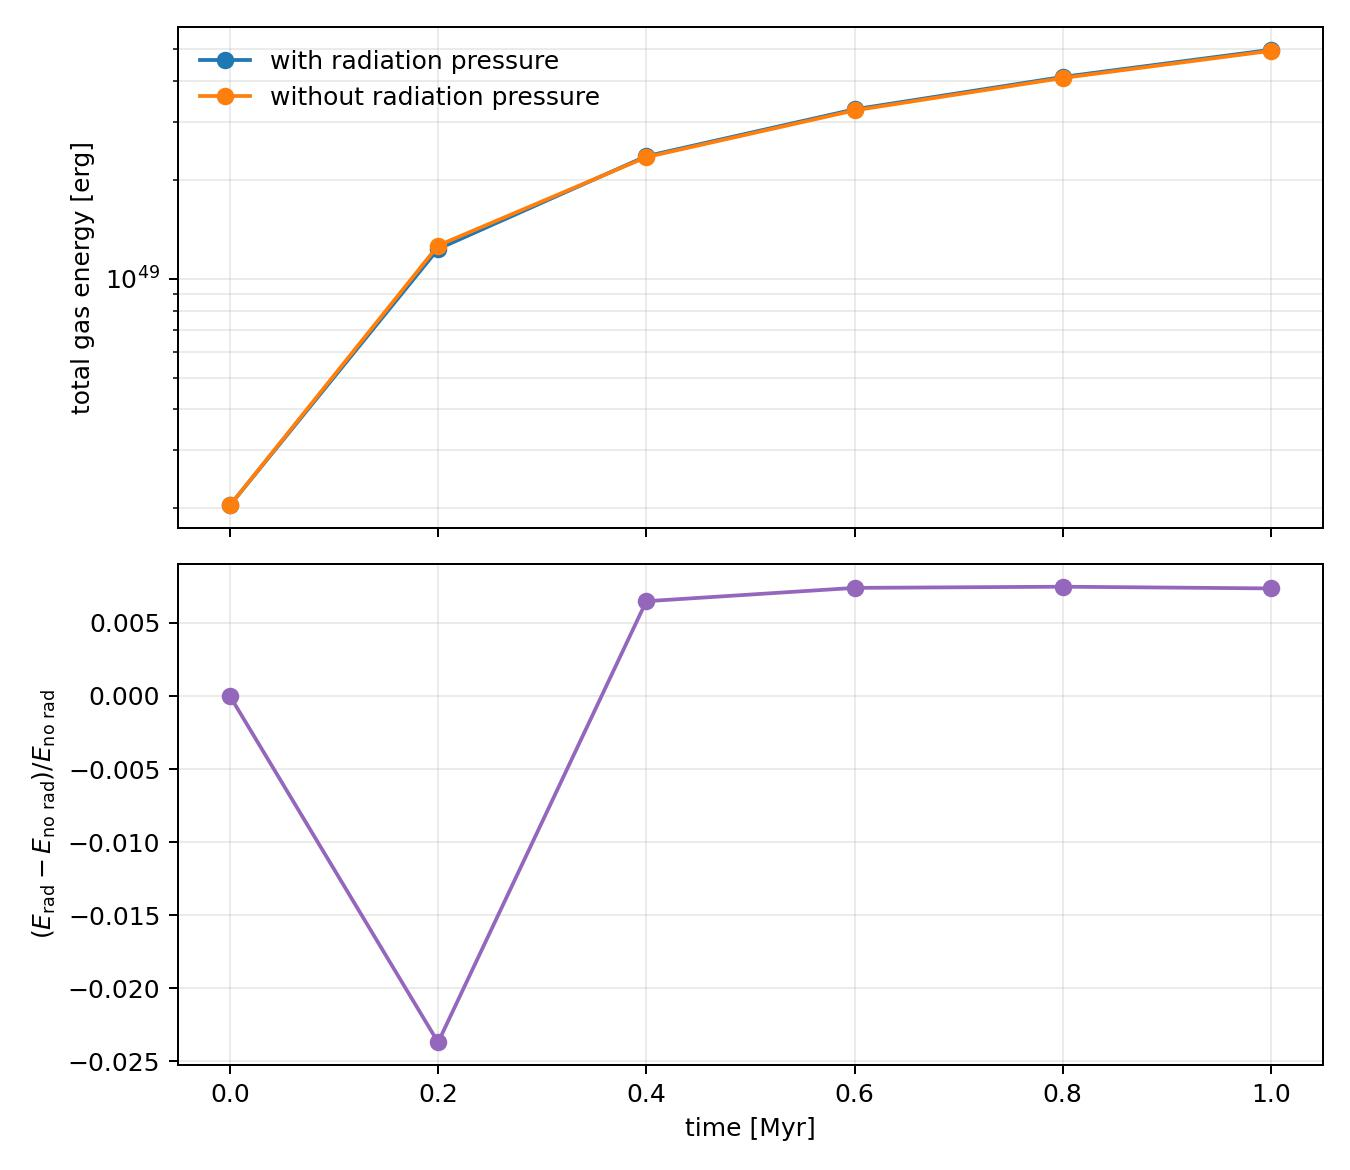

The data file committed next to this chart (first rows):
time_Myr, no_pressure_thermal_cgs_erg, no_pressure_kinetic_cgs_erg, no_pressure_total_cgs_erg, radiation_pressure_thermal_cgs_erg, radiation_pressure_kinetic_cgs_erg, radiation_pressure_total_cgs_erg, energy_difference_cgs_erg, relative_difference
0.000000000000000000e+00, 2.038941242258835168e+48, 0.000000000000000000e+00, 2.038941242258835168e+48, 2.038941242258835168e+48, 0.000000000000000000e+00, 2.038941242258835168e+48, 0.000000000000000000e+00, 0.000000000000000000e+00
1.999999999999999833e-01, 1.022564355275545225e+49, 2.398099934062256174e+48, 1.262374348681770842e+49, 9.881553963884375340e+48, 2.442951005617396841e+48, 1.232450496950177218e+49, -2.992385173159362423e+47, -2.370441997878163648e-02
3.999999999999999667e-01, 1.868030129285342665e+49, 4.794989669179469560e+48, 2.347529096203289816e+49, 1.876464380959295275e+49, 4.862897352680928718e+48, 2.362754116227388017e+49, 1.522502002409820073e+47, 6.485551147682028054e-03
5.999999999999999778e-01, 2.567442376028151241e+49, 6.907720669884461225e+48, 3.258214443016597363e+49, 2.582402152484737160e+49, 6.999156276720466084e+48, 3.282317780156783768e+49, 2.410333714018640529e+47, 7.397713551926460469e-03
7.999999999999999334e-01, 3.182779494859621782e+49, 9.070313828043858633e+48, 4.089810877664007386e+49, 3.201861418630622040e+49, 9.185343696412978456e+48, 4.120395788271920145e+49, 3.058491060791275908e+47, 7.478319052587110646e-03
1.000000000000000000e+00, 3.820893660997489005e+49, 1.127379957836732098e+49, 4.948273618834221233e+49, 3.843691291796550375e+49, 1.141007459592262305e+49, 4.984698751388812680e+49, 3.642513255459144713e+47, 7.361179950912446687e-03
